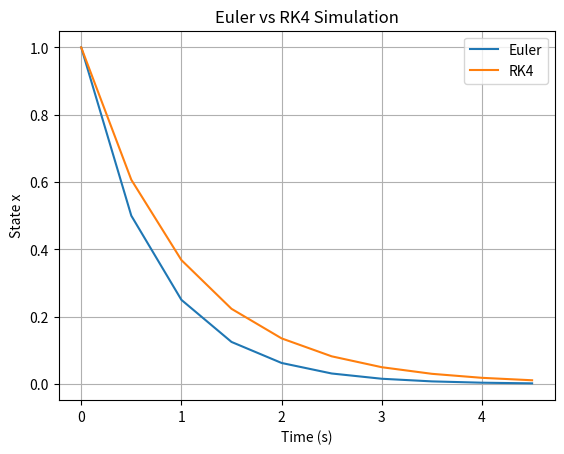

Source code (Python):
import numpy as np
import matplotlib.pyplot as plt

# define the ODE: dx/dt = -x
def dynamics(x):
    return -x
"""
# simulation parameters
dt = 0.01 # time step
T = 5.0 # total simulation time
time = np.arange(0, T, dt)

# initial condition
x = 1.0
trajectory = []

# Euler integration
for t in time:
    trajectory.append(x)
    x = x + dt * dynamics(x)

# Plot result
plt.figure()
plt.plot(time, trajectory)
plt.xlabel("Time (s)")
plt.ylabel("State x")
plt.title("Simulation of dx/dt = -x")
plt.grid()
plt.show()
"""
# Encapsulate into a function
def euler_simulation(x0, dt, T):
    time = np.arange(0, T, dt)
    x = x0
    trajectory = []

    for t in time:
        trajectory.append(x)
        x = x + dt * dynamics(x)

    return time, trajectory
"""
time, trajectory = euler_simulation(x0=1.0, dt=0.01, T=5.0)
plt.figure()
plt.plot(time, trajectory)
plt.xlabel("Time (s)")
plt.ylabel("State x")
plt.title("Simulation of dx/dt = -x")
plt.grid()
plt.show()
"""
# Runge-Kutta (RK4)
def rk4_simulation(x0, dt, T):
    time = np.arange(0, T, dt)
    x = x0
    trajectory = []

    for t in time:
        trajectory.append(x)

        k1 = dynamics(x)
        k2 = dynamics(x + 0.5 * dt * k1)
        k3 = dynamics(x + 0.5 * dt * k2)
        k4 = dynamics(x + dt * k3)

        x = x + (dt / 6.0) * (k1 + 2*k2 + 2*k3 + k4)

    return time, trajectory

# Compare Euler vs RK4
dt = 0.5
T = 5.0

time_euler, traj_euler = euler_simulation(x0 = 1.0, dt = dt, T = T)
time_rk4, traj_rk4 = rk4_simulation(x0 = 1.0, dt = dt, T = T)

plt.figure()
plt.plot(time_euler, traj_euler, label = "Euler")
plt.plot(time_rk4, traj_rk4, label = "RK4")
plt.xlabel("Time (s)")
plt.ylabel("State x")
plt.title("Euler vs RK4 Simulation")
plt.legend()
plt.grid()
plt.show()
